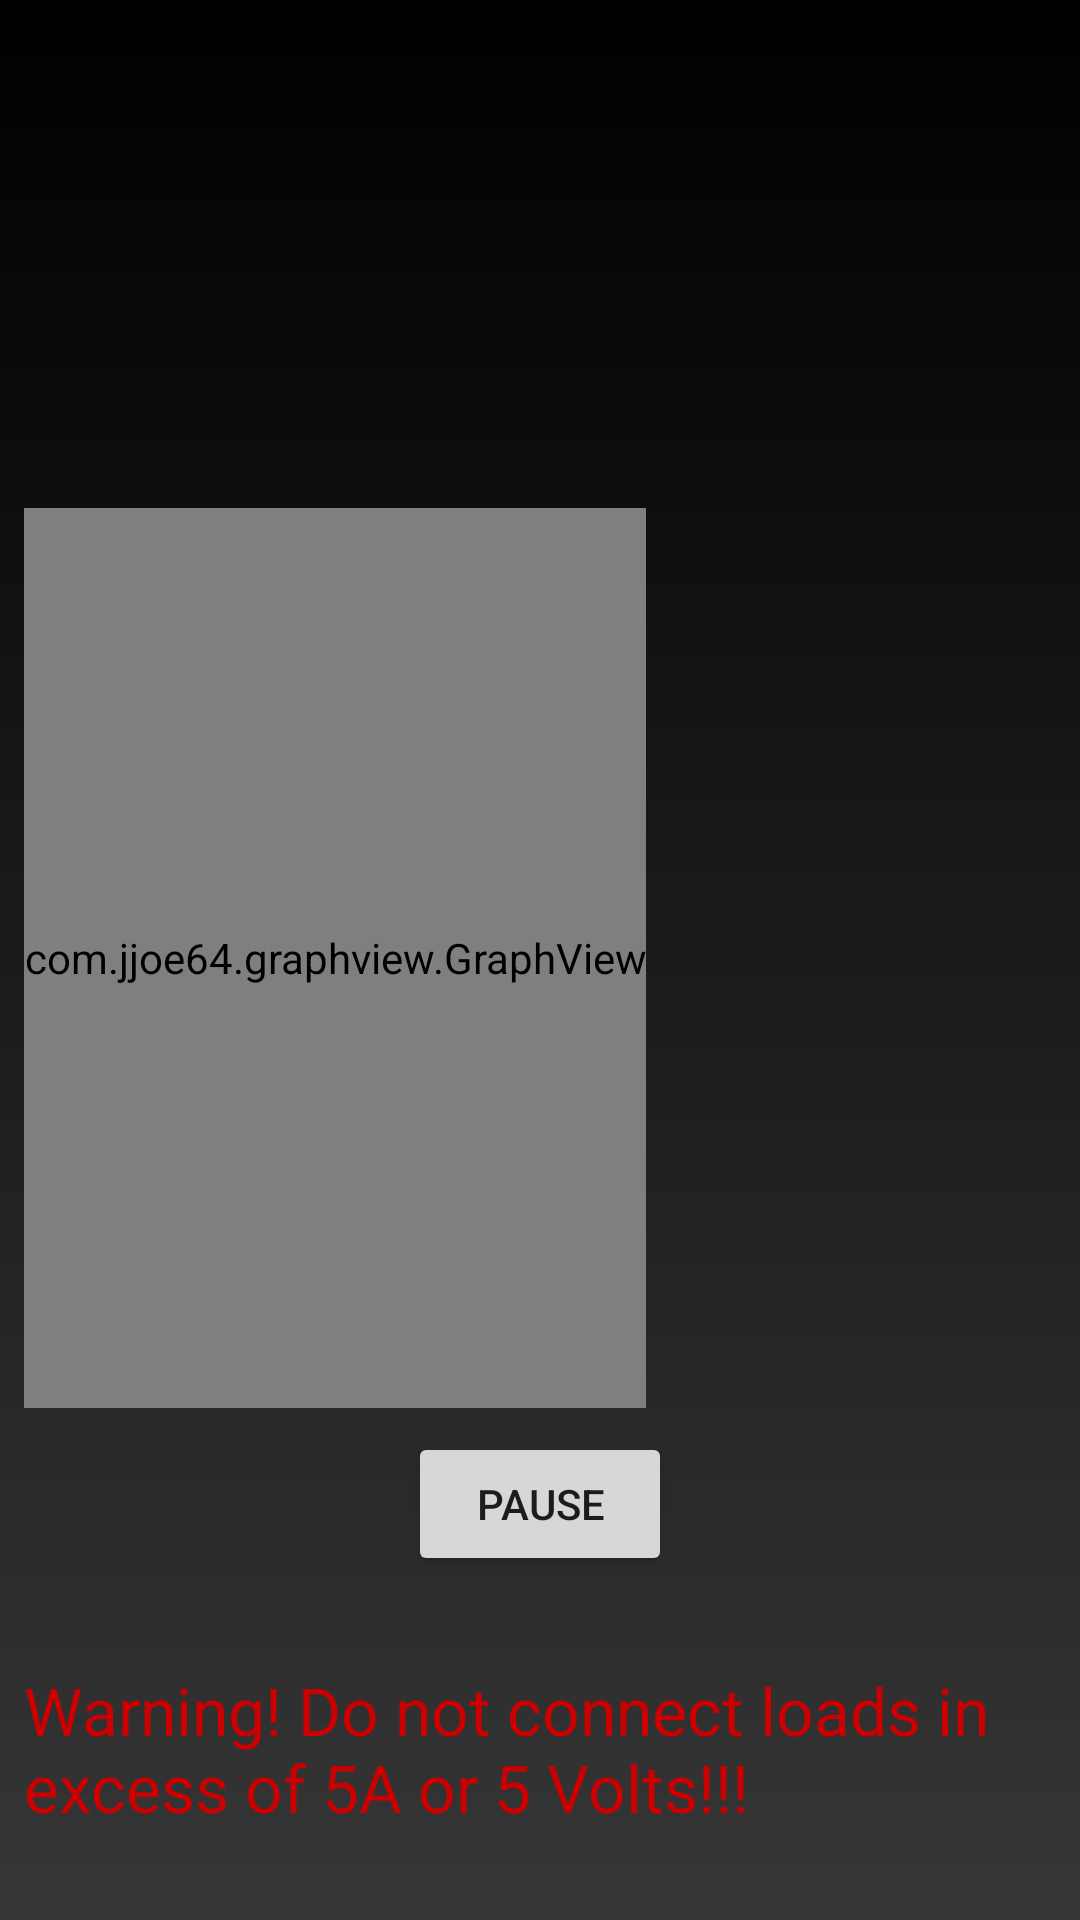

Here is an Android app screen rendered from its layout file. Give the layout XML and the strings, colors and styles it references.
<!-- AndroidManifest.xml: application theme AppTheme -->
<!-- res/layout/activity_ampmeter.xml -->
<?xml version="1.0" encoding="utf-8"?>
<android.support.constraint.ConstraintLayout xmlns:android="http://schemas.android.com/apk/res/android"
    xmlns:app="http://schemas.android.com/apk/res-auto"
    xmlns:tools="http://schemas.android.com/tools"
    android:layout_width="match_parent"
    android:layout_height="match_parent"
    android:background="@drawable/dark_background_color"
    tools:context="com.example.saik.rocketmultimeterandoscilloscope.VoltmeterActivity">


    <TextView
        android:id="@+id/ampmeter"
        style="@style/CustomFontStyle"
        android:layout_width="wrap_content"
        android:layout_height="wrap_content"
        android:layout_alignParentStart="true"
        android:layout_alignParentTop="true"
        android:layout_marginEnd="8dp"
        android:layout_marginLeft="8dp"
        android:layout_marginRight="8dp"
        android:layout_marginStart="8dp"
        android:layout_marginTop="48dp"
        android:background="@drawable/rounded_corners"
        android:textAlignment="center"
        android:textSize="64sp"
        app:layout_constraintLeft_toLeftOf="parent"
        app:layout_constraintRight_toRightOf="parent"
        app:layout_constraintTop_toTopOf="parent" />

    <com.jjoe64.graphview.GraphView
        android:id="@+id/graph"
        android:layout_width="wrap_content"
        android:layout_height="300dp"
        android:layout_marginLeft="8dp"
        android:layout_marginRight="8dp"
        app:layout_constraintBottom_toBottomOf="parent"
        app:layout_constraintLeft_toLeftOf="parent"
        app:layout_constraintRight_toRightOf="parent"
        app:layout_constraintTop_toTopOf="parent"
        app:layout_constraintVertical_bias="0.498"
        android:layout_marginStart="8dp"
        android:layout_marginEnd="8dp"
        app:layout_constraintHorizontal_bias="0.0" />

    <Button
        android:id="@+id/ampmeterButton"
        android:layout_width="wrap_content"
        android:layout_height="wrap_content"
        android:layout_marginLeft="8dp"
        android:layout_marginRight="8dp"
        android:layout_marginTop="8dp"
        android:text="Pause"
        app:layout_constraintLeft_toLeftOf="parent"
        app:layout_constraintRight_toRightOf="parent"
        app:layout_constraintTop_toBottomOf="@+id/graph" />

    <TextView
        android:id="@+id/textView2"
        android:layout_width="wrap_content"
        android:layout_height="wrap_content"
        android:layout_marginBottom="8dp"
        android:layout_marginLeft="8dp"
        android:layout_marginRight="0dp"
        android:text='Warning! Do not connect loads in excess of 5A or 5 Volts!!!'
        android:textAppearance="@style/TextAppearance.AppCompat.Large"
        android:textColor="@android:color/holo_red_dark"
        app:layout_constraintBottom_toBottomOf="parent"
        app:layout_constraintHorizontal_bias="0.0"
        app:layout_constraintLeft_toLeftOf="parent"
        app:layout_constraintRight_toRightOf="parent"
        android:layout_marginTop="8dp"
        app:layout_constraintTop_toBottomOf="@+id/ampmeterButton" />

</android.support.constraint.ConstraintLayout>
<!-- resources referenced by this layout -->
<resources>
  <!-- drawable dark_background_color (drawable) -->
  <?xml version="1.0" encoding="utf-8"?>
  <shape xmlns:android="http://schemas.android.com/apk/res/android" android:shape="rectangle" >
      <gradient
          android:type="linear"
          android:startColor="#363636"
          android:endColor="#000000"
          android:angle="90"/>
  </shape>
  <!-- drawable rounded_corners (drawable) -->
  <?xml version="1.0" encoding="utf-8"?>
  <shape xmlns:android="http://schemas.android.com/apk/res/android">
      <solid android:color="#333333"/>
      <corners android:radius="5px"/>
      <padding android:left="0dp" android:top="0dp" android:right="0dp" android:bottom="0dp" />
  </shape>
  <style name="CustomFontStyle">
          <item name="android:fontFamily">serif</item>
          <item name="android:shadowColor">#000000</item>
          <item name="android:textColor">#ffffff</item>
          <item name="android:shadowDx">5</item>
          <item name="android:shadowDy">5</item>
          <item name="android:shadowRadius">5</item>
          <item name="android:textAppearance">@style/TextAppearance.AppCompat.Large</item>
      </style>
  <style name="AppTheme" parent="Theme.AppCompat.Light.NoActionBar">
          
          <item name="colorPrimary">@color/colorPrimary</item>
          <item name="colorPrimaryDark">@color/colorPrimaryDark</item>
          <item name="colorAccent">@color/colorAccent</item>
      </style>
  <!-- not gathered from this repository: default colours our renderer supplied (Android Studio template values) -->
  <color name="colorPrimary">#FF6200EE</color>
  <color name="colorPrimaryDark">#FF3700B3</color>
  <color name="colorAccent">#FF03DAC5</color>
</resources>
